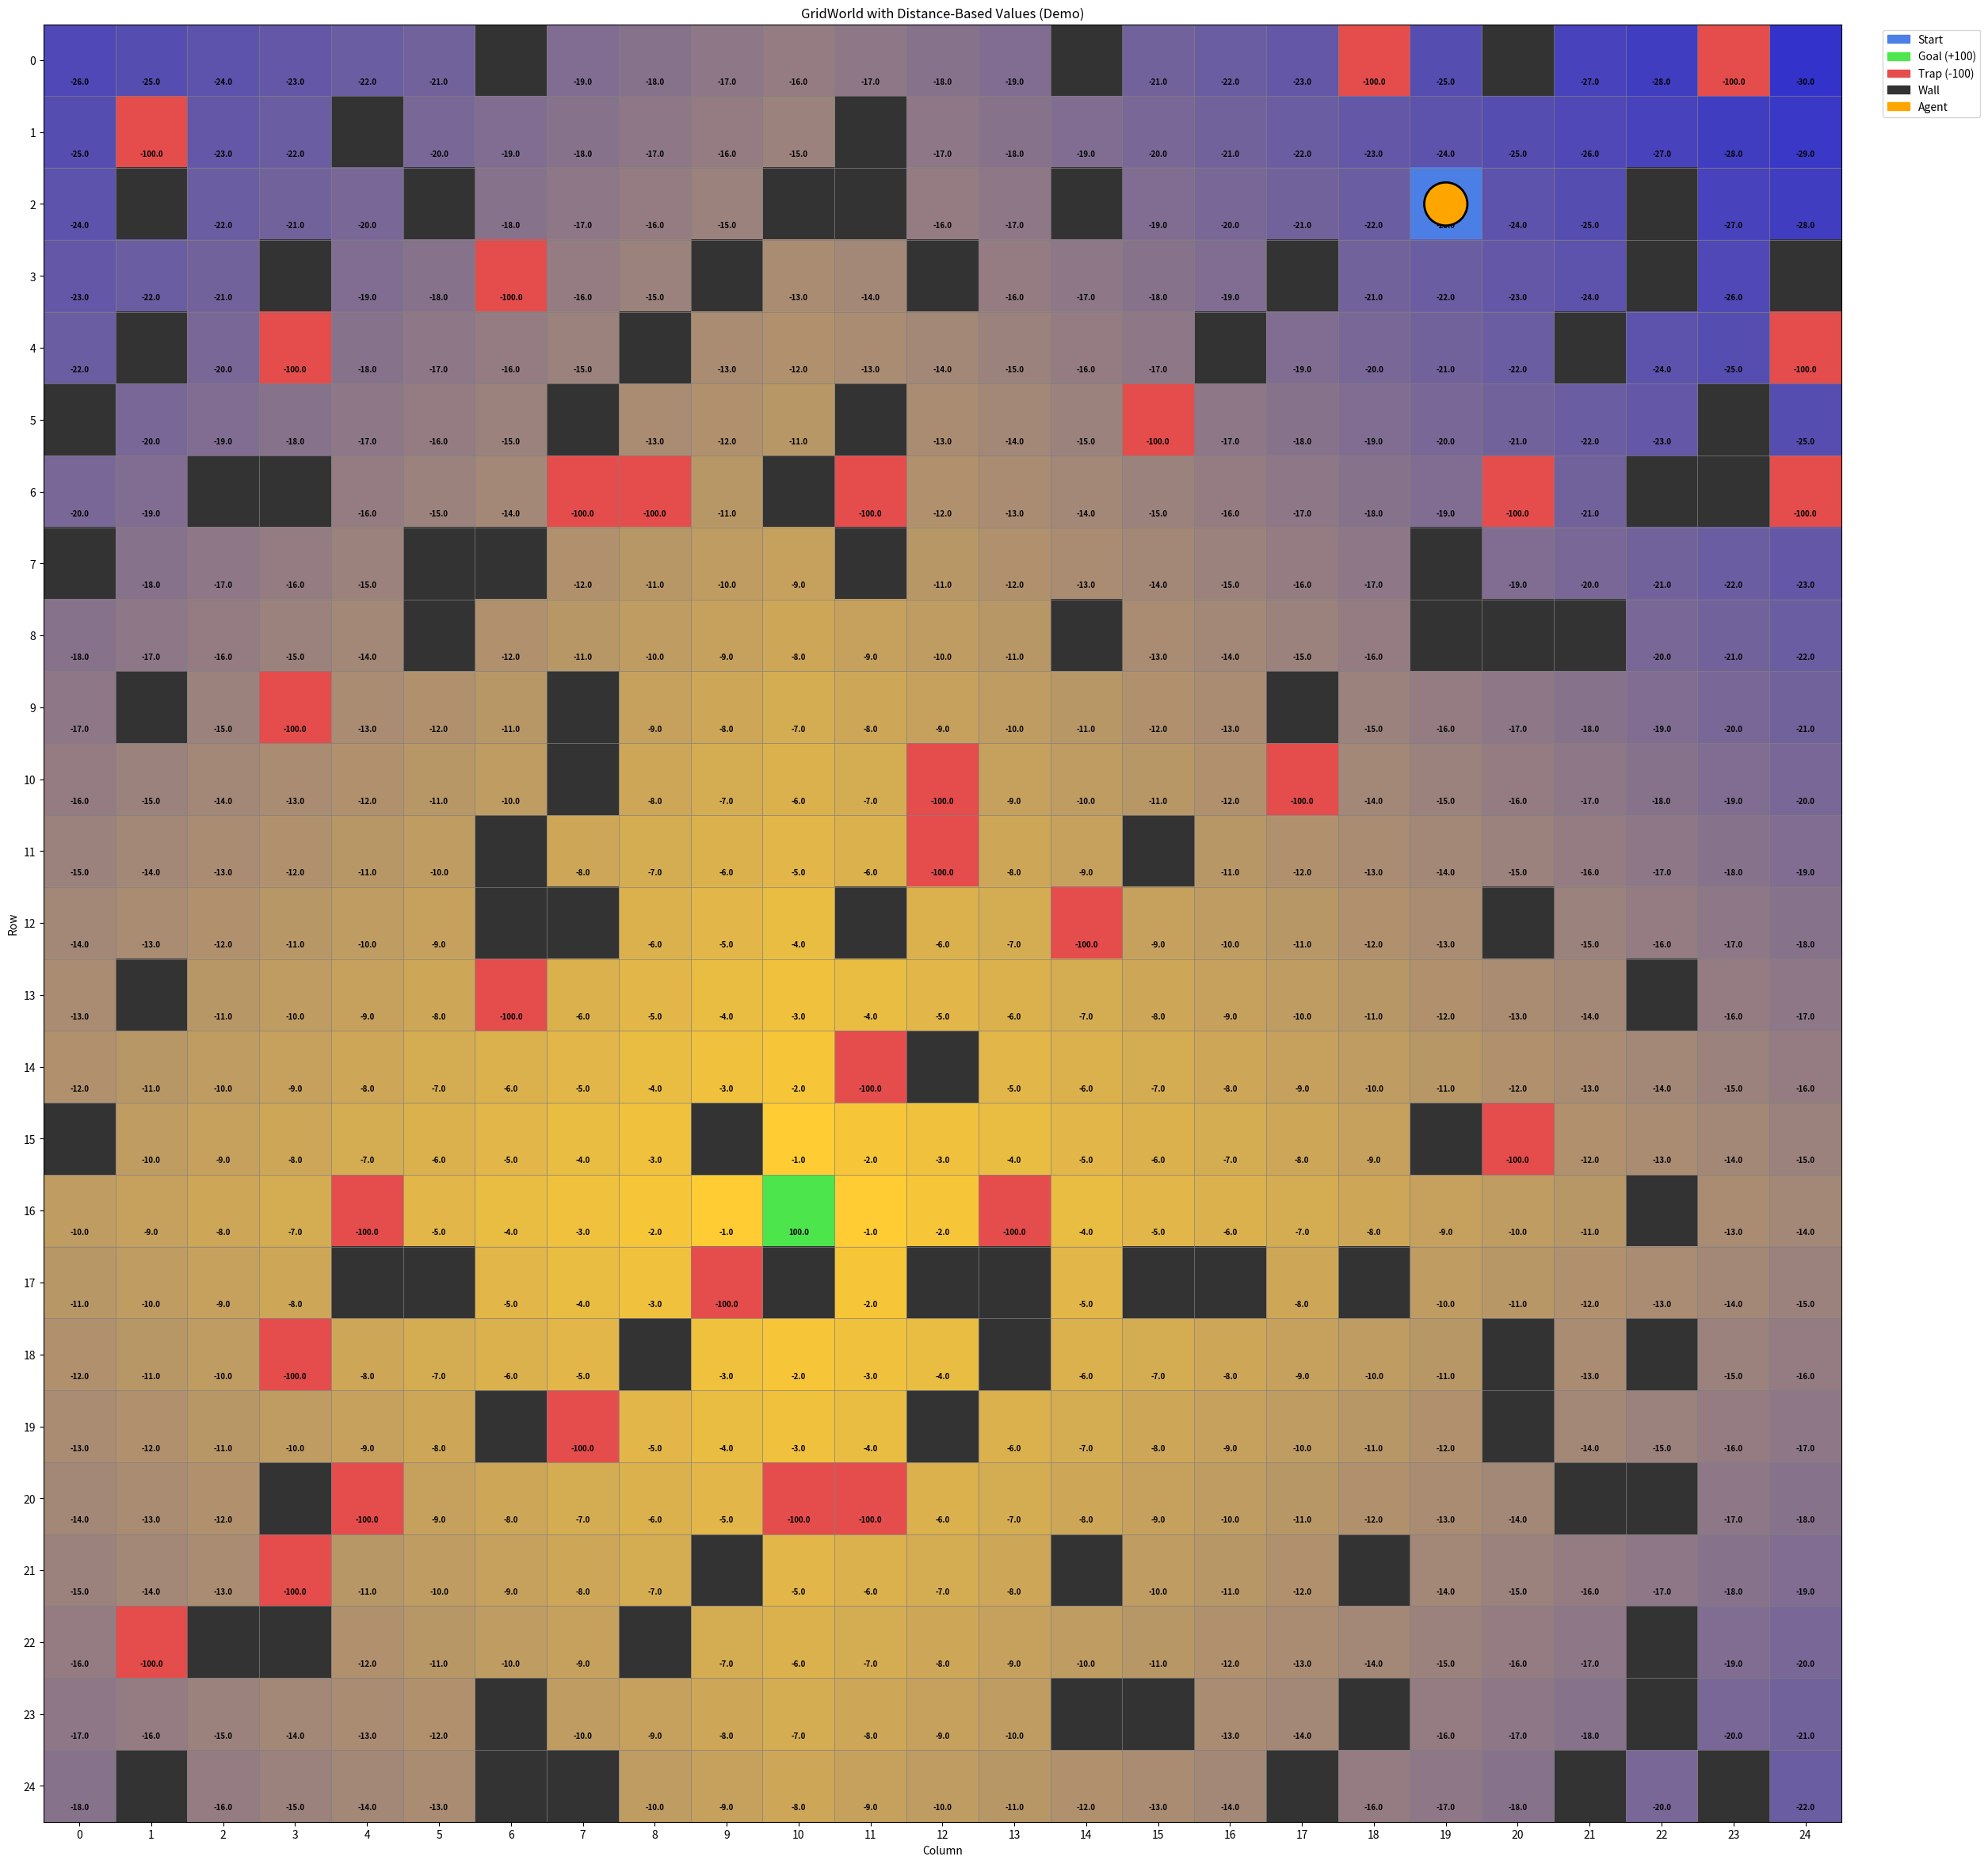

Python code for this plot: (Note: this script raises an exception after producing the figure.)
"""
GridWorld Environment for Reinforcement Learning
=================================================

A configurable 2D grid environment implementing the MDP framework.
Supports both model-based (Dynamic Programming) and model-free (Q-learning, SARSA) methods.

Features:
- Configurable size, obstacles, traps, and goals
- Optional stochastic transitions (slip probability)
- Full MDP model exposure for DP methods
- Gymnasium-style step() interface for model-free methods
- Matplotlib visualization with value function overlays

Author: RL Learning Project
"""

import numpy as np
import matplotlib.pyplot as plt
import matplotlib.patches as mpatches
from matplotlib.colors import LinearSegmentedColormap
from typing import Tuple, Dict, List, Optional, Set
from collections import deque
from enum import IntEnum


class CellType(IntEnum):
    """Cell types in the grid."""
    EMPTY = 0
    WALL = 1
    TRAP = 2
    GOAL = 3
    START = 4  # Only for visualization, behaves like EMPTY


class Action(IntEnum):
    """Available actions (4-connected movement)."""
    UP = 0
    RIGHT = 1
    DOWN = 2
    LEFT = 3


# Direction vectors for each action: (delta_row, delta_col)
ACTION_DELTAS = {
    Action.UP: (-1, 0),
    Action.RIGHT: (0, 1),
    Action.DOWN: (1, 0),
    Action.LEFT: (0, -1),
}

# Perpendicular actions for stochastic transitions
PERPENDICULAR = {
    Action.UP: [Action.LEFT, Action.RIGHT],
    Action.DOWN: [Action.LEFT, Action.RIGHT],
    Action.LEFT: [Action.UP, Action.DOWN],
    Action.RIGHT: [Action.UP, Action.DOWN],
}


class GridWorld:
    """
    A 2D GridWorld environment for reinforcement learning.
    
    The environment is a rectangular grid where an agent navigates from
    a start position to a goal while avoiding walls and traps.
    
    State Space: Integer indices from 0 to (height * width - 1)
                 State s corresponds to position (s // width, s % width)
    
    Action Space: {0: UP, 1: RIGHT, 2: DOWN, 3: LEFT}
    
    Rewards:
        - Reaching GOAL: +100 (terminal)
        - Falling into TRAP: -100 (terminal)
        - Each step: -1 (encourages efficiency)
        - Hitting a wall: -1 (stays in place)
    
    Parameters
    ----------
    height : int
        Number of rows in the grid (default: 10)
    width : int
        Number of columns in the grid (default: 10)
    wall_density : float
        Fraction of cells that are walls (default: 0.2)
    num_traps : int
        Number of trap cells (default: 3)
    slip_prob : float
        Probability of slipping perpendicular to intended direction (default: 0.0)
    seed : int or None
        Random seed for reproducibility (default: None)
    
    Attributes
    ----------
    grid : np.ndarray
        2D array of CellType values
    start_state : int
        Initial state index
    goal_state : int
        Goal state index
    trap_states : set
        Set of trap state indices
    
    Examples
    --------
    >>> env = GridWorld(height=5, width=5, seed=42)
    >>> state = env.reset()
    >>> next_state, reward, done, truncated, info = env.step(Action.RIGHT)
    >>> env.render()
    """
    
    def __init__(
        self,
        height: int = 10,
        width: int = 10,
        wall_density: float = 0.2,
        num_traps: int = 3,
        slip_prob: float = 0.0,
        seed: Optional[int] = None
    ):
        # Store configuration
        self.height = height
        self.width = width
        self.wall_density = wall_density
        self.num_traps = num_traps
        self.slip_prob = slip_prob
        self.seed = seed
        
        # Initialize random generator
        self.rng = np.random.default_rng(seed)
        
        # State and action spaces
        self.n_states = height * width
        self.n_actions = 4
        
        # Generate the grid
        self._generate_grid()
        
        # Current agent position (state index)
        self.current_state = self.start_state
        
        # Episode tracking
        self._terminated = False
        self._step_count = 0
        self._max_steps = height * width * 10  # Prevent infinite episodes
        
        # Cache transition model for DP methods
        self._transition_cache: Optional[Dict] = None
    
    # ==================== Grid Generation ====================
    
    def _generate_grid(self) -> None:
        """Generate a random grid with walls, traps, start, and goal."""
        max_attempts = 100
        
        for attempt in range(max_attempts):
            # Initialize empty grid
            self.grid = np.zeros((self.height, self.width), dtype=np.int32)
            
            # Place start and goal with minimum distance constraint
            self.start_pos, self.goal_pos = self._place_start_and_goal()
            self.start_state = self._pos_to_state(self.start_pos)
            self.goal_state = self._pos_to_state(self.goal_pos)
            
            # Mark goal in grid
            self.grid[self.goal_pos] = CellType.GOAL
            
            # Place walls randomly
            self._place_walls()
            
            # Place traps
            self.trap_states = self._place_traps()
            
            # Mark start (for visualization only)
            self.grid[self.start_pos] = CellType.START
            
            # Verify path exists from start to goal
            if self._path_exists(self.start_pos, self.goal_pos):
                return
        
        raise RuntimeError(
            f"Failed to generate valid grid after {max_attempts} attempts. "
            "Try reducing wall_density or num_traps."
        )
    
    def _place_start_and_goal(self) -> Tuple[Tuple[int, int], Tuple[int, int]]:
        """Place start and goal positions with minimum distance constraint."""
        min_distance = self.height // 2  # Must be > half the height apart
        
        for _ in range(1000):
            start_row = self.rng.integers(0, self.height)
            start_col = self.rng.integers(0, self.width)
            goal_row = self.rng.integers(0, self.height)
            goal_col = self.rng.integers(0, self.width)
            
            # Manhattan distance
            distance = abs(start_row - goal_row) + abs(start_col - goal_col)
            
            if distance > min_distance:
                return (start_row, start_col), (goal_row, goal_col)
        
        # Fallback: opposite corners
        return (0, 0), (self.height - 1, self.width - 1)
    
    def _place_walls(self) -> None:
        """Place wall cells randomly, avoiding start and goal."""
        num_walls = int(self.height * self.width * self.wall_density)
        
        available_cells = [
            (r, c) for r in range(self.height) for c in range(self.width)
            if (r, c) != self.start_pos and (r, c) != self.goal_pos
        ]
        
        self.rng.shuffle(available_cells)
        
        for i in range(min(num_walls, len(available_cells))):
            r, c = available_cells[i]
            self.grid[r, c] = CellType.WALL
    
    def _place_traps(self) -> Set[int]:
        """Place trap cells, avoiding start, goal, and walls."""
        trap_states = set()
        
        available_cells = [
            (r, c) for r in range(self.height) for c in range(self.width)
            if self.grid[r, c] == CellType.EMPTY
        ]
        
        self.rng.shuffle(available_cells)
        
        for i in range(min(self.num_traps, len(available_cells))):
            r, c = available_cells[i]
            self.grid[r, c] = CellType.TRAP
            trap_states.add(self._pos_to_state((r, c)))
        
        return trap_states
    
    def _path_exists(self, start: Tuple[int, int], goal: Tuple[int, int]) -> bool:
        """Check if a path exists using BFS.""" 
        if start == goal:
            return True
        
        visited = set()
        queue = deque([start])
        visited.add(start)
        
        while queue:
            r, c = queue.popleft()
            
            for action in Action:
                dr, dc = ACTION_DELTAS[action]
                nr, nc = r + dr, c + dc
                
                if (0 <= nr < self.height and 0 <= nc < self.width and
                    (nr, nc) not in visited and
                    self.grid[nr, nc] != CellType.WALL):
                    
                    if (nr, nc) == goal:
                        return True
                    
                    visited.add((nr, nc))
                    queue.append((nr, nc))
        
        return False
    
    # ==================== State/Position Conversion ====================
    
    def _pos_to_state(self, pos: Tuple[int, int]) -> int:
        """Convert (row, col) position to state index."""
        return pos[0] * self.width + pos[1]
    
    def _state_to_pos(self, state: int) -> Tuple[int, int]:
        """Convert state index to (row, col) position."""
        return (state // self.width, state % self.width)
    
    # ==================== Gymnasium-Style Interface ====================
    
    def reset(self, seed: Optional[int] = None) -> int:
        """
        Reset the environment to initial state.
        
        Parameters
        ----------
        seed : int or None
            Optional new seed (regenerates grid if provided)
        
        Returns
        -------
        state : int
            Initial state index
        """
        if seed is not None:
            self.seed = seed
            self.rng = np.random.default_rng(seed)
            self._generate_grid()
            self._transition_cache = None
        
        self.current_state = self.start_state
        self._terminated = False
        self._step_count = 0
        
        return self.current_state
    
    def step(self, action: int) -> Tuple[int, float, bool, bool, dict]:
        """
        Execute one step in the environment.
        
        Parameters
        ----------
        action : int
            Action to take (0=UP, 1=RIGHT, 2=DOWN, 3=LEFT)
        
        Returns
        -------
        next_state : int
            New state index
        reward : float
            Reward received
        terminated : bool
            Whether episode ended (goal/trap reached)
        truncated : bool
            Whether episode was truncated (max steps)
        info : dict
            Additional information
        """
        if self._terminated:
            raise RuntimeError("Episode has terminated. Call reset() first.")
        
        action = Action(action)
        
        # Determine actual movement (with possible slip)
        actual_action = self._get_actual_action(action)
        
        # Compute next state
        current_pos = self._state_to_pos(self.current_state)
        next_pos = self._get_next_position(current_pos, actual_action)
        next_state = self._pos_to_state(next_pos)
        
        # Compute reward
        reward = self._get_reward(self.current_state, action, next_state)
        
        # Check termination
        cell_type = self.grid[next_pos]
        terminated = cell_type in (CellType.GOAL, CellType.TRAP)
        
        # Update state
        self.current_state = next_state
        self._step_count += 1
        
        # Check truncation
        truncated = self._step_count >= self._max_steps
        
        if terminated or truncated:
            self._terminated = True
        
        info = {
            'position': next_pos,
            'cell_type': int(cell_type),
            'intended_action': int(action),
            'actual_action': int(actual_action),
            'slipped': actual_action != action,
            'step_count': self._step_count,
        }
        
        return next_state, reward, terminated, truncated, info
    
    def _get_actual_action(self, intended_action: Action) -> Action:
        """Determine actual action after possible slip."""
        if self.slip_prob > 0 and self.rng.random() < self.slip_prob:
            perpendicular = PERPENDICULAR[intended_action]
            return self.rng.choice(perpendicular)
        return intended_action
    
    def _get_next_position(
        self, 
        pos: Tuple[int, int], 
        action: Action
    ) -> Tuple[int, int]:
        """Get next position after taking action (handles walls and boundaries)."""
        dr, dc = ACTION_DELTAS[action]
        new_r, new_c = pos[0] + dr, pos[1] + dc
        
        # Check boundaries
        if not (0 <= new_r < self.height and 0 <= new_c < self.width):
            return pos  # Stay in place
        
        # Check walls
        if self.grid[new_r, new_c] == CellType.WALL:
            return pos  # Stay in place
        
        return (new_r, new_c)
    
    def _get_reward(self, state: int, action: Action, next_state: int) -> float:
        """Compute reward for a transition."""
        next_pos = self._state_to_pos(next_state)
        cell_type = self.grid[next_pos]
        
        if cell_type == CellType.GOAL:
            return 100.0
        elif cell_type == CellType.TRAP:
            return -100.0
        else:
            return -1.0  # Step cost
    
    # ==================== Model-Based Interface (for DP) ====================
    
    @property
    def states(self) -> List[int]:
        """Return list of all non-wall state indices."""
        return [
            self._pos_to_state((r, c))
            for r in range(self.height)
            for c in range(self.width)
            if self.grid[r, c] != CellType.WALL
        ]
    
    @property
    def actions(self) -> List[int]:
        """Return list of all actions."""
        return list(Action)
    
    @property
    def terminal_states(self) -> Set[int]:
        """Return set of terminal state indices."""
        return self.trap_states | {self.goal_state}
    
    def is_terminal(self, state: int) -> bool:
        """Check if state is terminal."""
        return state in self.terminal_states
    
    def P(self, state: int, action: int) -> Dict[int, float]:
        """
        Get transition probabilities P(s' | s, a).
        
        Parameters
        ----------
        state : int
            Current state index
        action : int
            Action to take
        
        Returns
        -------
        transitions : dict
            Dictionary mapping next_state -> probability
        """
        if self.is_terminal(state):
            return {state: 1.0}  # Terminal states are absorbing
        
        action = Action(action)
        pos = self._state_to_pos(state)
        
        transitions = {}
        
        if self.slip_prob == 0:
            # Deterministic case
            next_pos = self._get_next_position(pos, action)
            next_state = self._pos_to_state(next_pos)
            transitions[next_state] = 1.0
        else:
            # Stochastic case
            # Intended direction
            intended_pos = self._get_next_position(pos, action)
            intended_state = self._pos_to_state(intended_pos)
            
            prob_intended = 1.0 - self.slip_prob
            transitions[intended_state] = transitions.get(intended_state, 0) + prob_intended
            
            # Perpendicular slips
            for perp_action in PERPENDICULAR[action]:
                perp_pos = self._get_next_position(pos, perp_action)
                perp_state = self._pos_to_state(perp_pos)
                prob_perp = self.slip_prob / 2
                transitions[perp_state] = transitions.get(perp_state, 0) + prob_perp
        
        return transitions
    
    def R(self, state: int, action: int, next_state: int) -> float:
        """
        Get reward R(s, a, s').
        
        Parameters
        ----------
        state : int
            Current state index
        action : int
            Action taken
        next_state : int
            Next state index
        
        Returns
        -------
        reward : float
            Reward value
        """
        return self._get_reward(state, Action(action), next_state)
    
    def get_full_transition_model(self) -> Dict:
        """
        Get the complete transition model for all state-action pairs.
        
        Returns
        -------
        model : dict
            Nested dict: model[s][a] = [(prob, next_s, reward, done), ...]
        """
        if self._transition_cache is not None:
            return self._transition_cache
        
        model = {}
        
        for s in self.states:
            model[s] = {}
            for a in self.actions:
                transitions = []
                for next_s, prob in self.P(s, a).items():
                    reward = self.R(s, a, next_s)
                    done = self.is_terminal(next_s)
                    transitions.append((prob, next_s, reward, done))
                model[s][a] = transitions
        
        self._transition_cache = model
        return model
    
    # ==================== Visualization ====================
    
    def render(
        self,
        values: Optional[np.ndarray] = None,
        policy: Optional[np.ndarray] = None,
        title: str = "GridWorld",
        show_state_indices: bool = False,
        figsize: Tuple[int, int] = None,
        ax: Optional[plt.Axes] = None
    ) -> plt.Figure:
        """
        Render the grid with optional value function and policy overlays.
        
        Parameters
        ----------
        values : np.ndarray or None
            Value function V(s) for each state (shape: n_states,)
        policy : np.ndarray or None
            Policy π(s) giving action for each state (shape: n_states,)
        title : str
            Plot title
        show_state_indices : bool
            Whether to show state index numbers
        figsize : tuple or None
            Figure size (width, height)
        ax : plt.Axes or None
            Existing axes to draw on
        
        Returns
        -------
        fig : plt.Figure
            Matplotlib figure object
        """
        if figsize is None:
            figsize = (max(8, self.width), max(6, self.height))
        
        if ax is None:
            fig, ax = plt.subplots(figsize=figsize)
        else:
            fig = ax.figure
        
        # Create base grid visualization
        grid_visual = np.zeros((self.height, self.width, 3))
        
        # Color scheme
        colors = {
            CellType.EMPTY: [1.0, 1.0, 1.0],      # White
            CellType.WALL: [0.2, 0.2, 0.2],       # Dark gray
            CellType.TRAP: [0.9, 0.3, 0.3],       # Red
            CellType.GOAL: [0.3, 0.9, 0.3],       # Green
            CellType.START: [0.3, 0.5, 0.9],      # Blue
        }
        
        for r in range(self.height):
            for c in range(self.width):
                cell_type = self.grid[r, c]
                grid_visual[r, c] = colors[cell_type]
        
        # If values provided, overlay as heatmap on empty cells
        if values is not None:
            # Normalize values for color mapping
            valid_values = []
            for s in self.states:
                if not self.is_terminal(s):
                    pos = self._state_to_pos(s)
                    if self.grid[pos] not in (CellType.WALL,):
                        valid_values.append(values[s])
            
            if valid_values:
                v_min, v_max = min(valid_values), max(valid_values)
                v_range = v_max - v_min if v_max > v_min else 1
                
                for s in self.states:
                    if not self.is_terminal(s):
                        pos = self._state_to_pos(s)
                        if self.grid[pos] == CellType.EMPTY:
                            # Blue (low) to Yellow (high)
                            normalized = (values[s] - v_min) / v_range
                            grid_visual[pos] = [
                                0.2 + 0.8 * normalized,  # R
                                0.2 + 0.6 * normalized,  # G
                                0.8 - 0.6 * normalized   # B
                            ]
        
        # Draw grid
        ax.imshow(grid_visual, origin='upper', aspect='equal')
        
        # Draw grid lines
        for i in range(self.height + 1):
            ax.axhline(i - 0.5, color='gray', linewidth=0.5)
        for j in range(self.width + 1):
            ax.axvline(j - 0.5, color='gray', linewidth=0.5)
        
        # Draw agent position
        agent_pos = self._state_to_pos(self.current_state)
        circle = plt.Circle(
            (agent_pos[1], agent_pos[0]), 0.3,
            color='orange', ec='black', linewidth=2, zorder=10
        )
        ax.add_patch(circle)
        
        # Draw policy arrows if provided
        if policy is not None:
            arrow_dx = {Action.UP: 0, Action.DOWN: 0, Action.LEFT: -0.3, Action.RIGHT: 0.3}
            arrow_dy = {Action.UP: -0.3, Action.DOWN: 0.3, Action.LEFT: 0, Action.RIGHT: 0}
            
            for s in self.states:
                if not self.is_terminal(s):
                    pos = self._state_to_pos(s)
                    if self.grid[pos] != CellType.WALL:
                        a = Action(policy[s])
                        ax.arrow(
                            pos[1], pos[0],
                            arrow_dx[a], arrow_dy[a],
                            head_width=0.15, head_length=0.1,
                            fc='black', ec='black', zorder=5
                        )
        
        # Show state indices if requested
        if show_state_indices:
            for r in range(self.height):
                for c in range(self.width):
                    if self.grid[r, c] != CellType.WALL:
                        s = self._pos_to_state((r, c))
                        ax.text(c, r, str(s), ha='center', va='center',
                               fontsize=6, color='gray', alpha=0.7)
        
        # Show values if provided
        if values is not None:
            for s in self.states:
                pos = self._state_to_pos(s)
                if self.grid[pos] != CellType.WALL:
                    ax.text(pos[1], pos[0] + 0.3, f'{values[s]:.1f}',
                           ha='center', va='center', fontsize=7, fontweight='bold')
        
        # Legend
        legend_patches = [
            mpatches.Patch(color=colors[CellType.START], label='Start'),
            mpatches.Patch(color=colors[CellType.GOAL], label='Goal (+100)'),
            mpatches.Patch(color=colors[CellType.TRAP], label='Trap (-100)'),
            mpatches.Patch(color=colors[CellType.WALL], label='Wall'),
            mpatches.Patch(color='orange', label='Agent'),
        ]
        ax.legend(handles=legend_patches, loc='upper left', bbox_to_anchor=(1.02, 1))
        
        ax.set_xlim(-0.5, self.width - 0.5)
        ax.set_ylim(self.height - 0.5, -0.5)
        ax.set_xticks(range(self.width))
        ax.set_yticks(range(self.height))
        ax.set_title(title)
        ax.set_xlabel('Column')
        ax.set_ylabel('Row')
        
        plt.tight_layout()
        return fig
    
    def render_ascii(self) -> str:
        """
        Render the grid as ASCII art.
        
        Returns
        -------
        ascii_grid : str
            ASCII representation of the grid
        """
        symbols = {
            CellType.EMPTY: '.',
            CellType.WALL: '#',
            CellType.TRAP: 'X',
            CellType.GOAL: 'G',
            CellType.START: 'S',
        }
        
        agent_pos = self._state_to_pos(self.current_state)
        
        lines = []
        lines.append('┌' + '─' * (self.width * 2 + 1) + '┐')
        
        for r in range(self.height):
            row_str = '│ '
            for c in range(self.width):
                if (r, c) == agent_pos:
                    row_str += 'A '
                else:
                    row_str += symbols[self.grid[r, c]] + ' '
            row_str += '│'
            lines.append(row_str)
        
        lines.append('└' + '─' * (self.width * 2 + 1) + '┘')
        lines.append(f'Agent at state {self.current_state} (row={agent_pos[0]}, col={agent_pos[1]})')
        
        return '\n'.join(lines)
    
    def __repr__(self) -> str:
        return (
            f"GridWorld(height={self.height}, width={self.width}, "
            f"wall_density={self.wall_density}, num_traps={self.num_traps}, "
            f"slip_prob={self.slip_prob}, seed={self.seed})"
        )


# ==================== Demo and Testing ====================

def demo():
    """Demonstrate the GridWorld environment."""
    print("=" * 60)
    print("GridWorld Environment Demo")
    print("=" * 60)
    
    # Create environment
    env = GridWorld(
        height=25,
        width=25,
        wall_density=0.15,
        num_traps=30,
        slip_prob=0.2,
        seed=42
    )
    
    print(f"\nEnvironment: {env}")
    print(f"Number of states: {env.n_states}")
    print(f"Number of non-wall states: {len(env.states)}")
    print(f"Start state: {env.start_state} at position {env._state_to_pos(env.start_state)}")
    print(f"Goal state: {env.goal_state} at position {env._state_to_pos(env.goal_state)}")
    print(f"Trap states: {env.trap_states}")
    print(f"Terminal states: {env.terminal_states}")
    
    # ASCII visualization
    print("\n" + env.render_ascii())
    
    # Run a few random steps
    print("\n--- Running random episode ---")
    state = env.reset()
    total_reward = 0
    
    for step in range(20):
        action = env.rng.integers(0, 4)
        next_state, reward, terminated, truncated, info = env.step(action)
        total_reward += reward
        
        action_names = ['UP', 'RIGHT', 'DOWN', 'LEFT']
        print(f"Step {step+1}: Action={action_names[action]}, "
              f"State {state}->{next_state}, Reward={reward:.0f}"
              + (" [SLIPPED]" if info['slipped'] else ""))
        
        state = next_state
        
        if terminated:
            print(f"Episode terminated! Total reward: {total_reward:.0f}")
            break
        if truncated:
            print(f"Episode truncated! Total reward: {total_reward:.0f}")
            break
    
    # Show transition model example
    print("\n--- Transition Model Example ---")
    test_state = env.start_state
    print(f"From state {test_state}:")
    for a in env.actions:
        trans = env.P(test_state, a)
        action_names = ['UP', 'RIGHT', 'DOWN', 'LEFT']
        print(f"  Action {action_names[a]}: {trans}")
    
    # Matplotlib visualization
    print("\n--- Creating visualization ---")
    env.reset()
    
    # Create dummy values for visualization demo
    dummy_values = np.zeros(env.n_states)
    for s in env.states:
        pos = env._state_to_pos(s)
        # Distance-based dummy values
        goal_pos = env._state_to_pos(env.goal_state)
        dist = abs(pos[0] - goal_pos[0]) + abs(pos[1] - goal_pos[1])
        dummy_values[s] = -dist
    
    dummy_values[env.goal_state] = 100
    for trap in env.trap_states:
        dummy_values[trap] = -100
    
    fig = env.render(
        values=dummy_values,
        title="GridWorld with Distance-Based Values (Demo)",
        show_state_indices=False
    )
    
    # Save figure
    fig.savefig('./outputs/gridworld_demo.png', dpi=150, bbox_inches='tight')
    print("Saved visualization to ./outputs/gridworld_demo.png")
    
    plt.close(fig)
    
    return env


if __name__ == "__main__":
    demo()